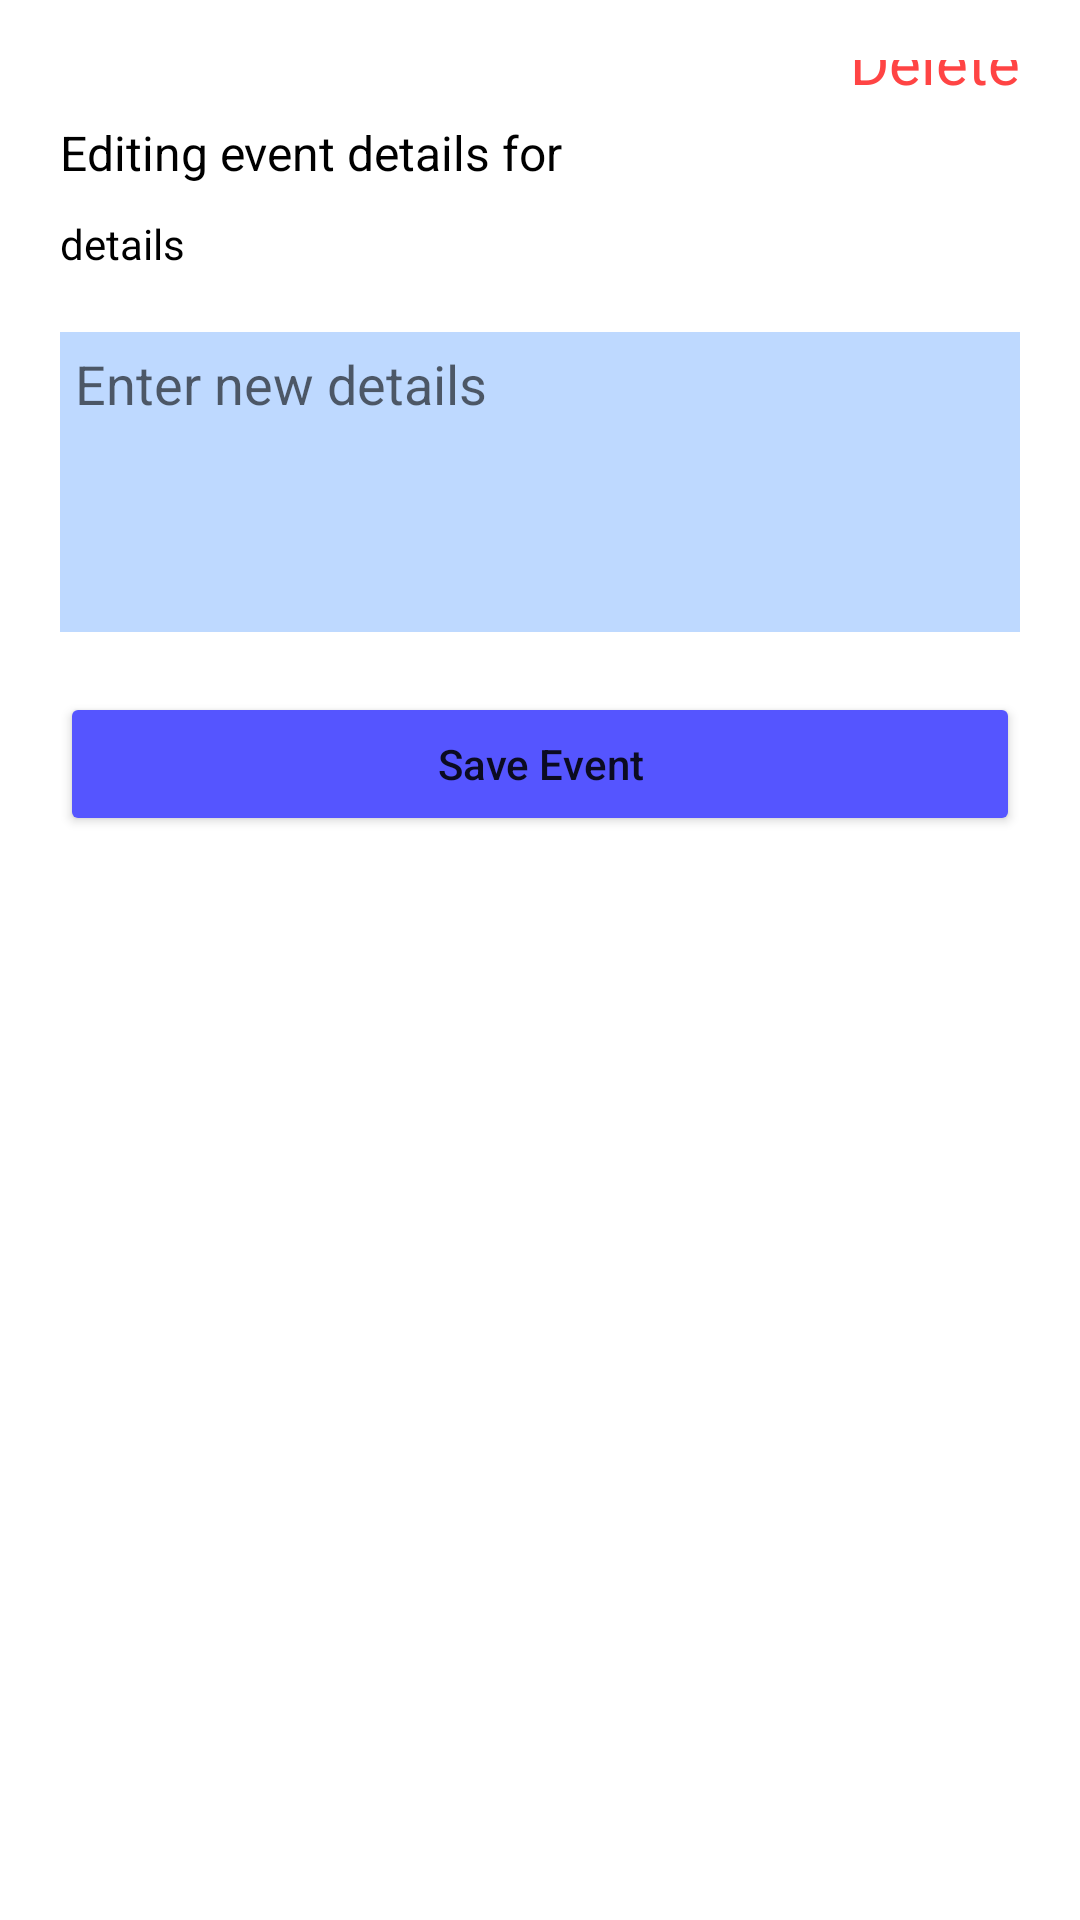

Layout XML and referenced resources for this Android screen:
<!-- AndroidManifest.xml: application theme Theme.ScheduleBud -->
<!-- res/layout/activity_edit_event.xml -->
<?xml version="1.0" encoding="utf-8"?>
<androidx.constraintlayout.widget.ConstraintLayout xmlns:android="http://schemas.android.com/apk/res/android"
    xmlns:app="http://schemas.android.com/apk/res-auto"
    xmlns:tools="http://schemas.android.com/tools"
    android:layout_width="match_parent"
    android:layout_height="match_parent"
    android:padding="20dp"
    tools:context=".main_activity_fragments.schedule.EditEventActivity">

    <ImageButton
        android:id="@+id/editEventCloseBtn"
        android:layout_width="wrap_content"
        android:layout_height="wrap_content"
        android:background="@color/white"
        app:layout_constraintStart_toStartOf="parent"
        app:layout_constraintTop_toTopOf="parent"
        app:srcCompat="@drawable/ic_baseline_arrow_back_48"
        app:tint="@color/blue" />

    <TextView
        android:id="@+id/deleteEvent"
        android:layout_width="wrap_content"
        android:layout_height="wrap_content"
        android:text="Delete"
        android:textColor="@color/red"
        android:textSize="20dp"
        app:layout_constraintBottom_toBottomOf="@+id/editEventCloseBtn"
        app:layout_constraintEnd_toEndOf="parent"
        app:layout_constraintTop_toTopOf="@+id/editEventCloseBtn" />

    <TextView
        android:id="@+id/eventDetailsTextViewTitle"
        android:layout_width="0dp"
        android:layout_height="wrap_content"
        android:layout_marginTop="20dp"
        android:text="Editing event details for"
        android:textColor="@color/black"
        android:textSize="16dp"
        app:layout_constraintEnd_toEndOf="parent"
        app:layout_constraintStart_toStartOf="parent"
        app:layout_constraintTop_toBottomOf="@+id/editEventCloseBtn" />

    <TextView
        android:id="@+id/eventDetailsTextView"
        android:layout_width="0dp"
        android:layout_height="wrap_content"
        android:layout_marginTop="10dp"
        android:text="details"
        android:textColor="@color/black"
        android:textSize="14dp"
        app:layout_constraintEnd_toEndOf="parent"
        app:layout_constraintStart_toStartOf="parent"
        app:layout_constraintTop_toBottomOf="@+id/eventDetailsTextViewTitle" />

    <EditText
        android:id="@+id/eventDetailsEditText"
        android:layout_width="0dp"
        android:layout_height="100dp"
        android:layout_marginTop="20dp"
        android:ems="10"
        android:hint="Enter new details"
        android:inputType="textPersonName"
        android:background="@color/light_blue"
        android:gravity="top"
        android:padding="5dp"
        app:layout_constraintEnd_toEndOf="parent"
        app:layout_constraintStart_toStartOf="parent"
        app:layout_constraintTop_toBottomOf="@+id/eventDetailsTextView" />

    <Button
        android:id="@+id/saveEventBtn"
        android:layout_width="0dp"
        android:layout_height="wrap_content"
        android:layout_marginTop="20dp"
        android:backgroundTint="@color/blue"
        android:text="Save Event"
        android:textAllCaps="false"
        app:layout_constraintEnd_toEndOf="parent"
        app:layout_constraintStart_toStartOf="parent"
        app:layout_constraintTop_toBottomOf="@+id/eventDetailsEditText" />

</androidx.constraintlayout.widget.ConstraintLayout>
<!-- resources referenced by this layout -->
<resources>
  <color name="black">#FF000000</color>
  <color name="blue">#FF5555FF</color>
  <color name="light_blue">#FFBED9FF</color>
  <color name="red">#FFFF4444</color>
  <color name="white">#FFFFFFFF</color>
  <style name="Theme.ScheduleBud" parent="Theme.MaterialComponents.DayNight.NoActionBar">
          
          <item name="colorPrimary">@color/blue</item>
          <item name="colorPrimaryVariant">@color/purple_700</item>
          <item name="colorOnPrimary">@color/white</item>
          
          <item name="colorSecondary">@color/light_blue</item>
          <item name="colorSecondaryVariant">@color/teal_700</item>
          <item name="colorOnSecondary">@color/black</item>
          
          <item name="android:statusBarColor" tools:targetApi="l">?attr/colorPrimaryVariant</item>
          
      </style>
  <color name="purple_700">#FF3700B3</color>
  <color name="teal_700">#FF018786</color>
</resources>
